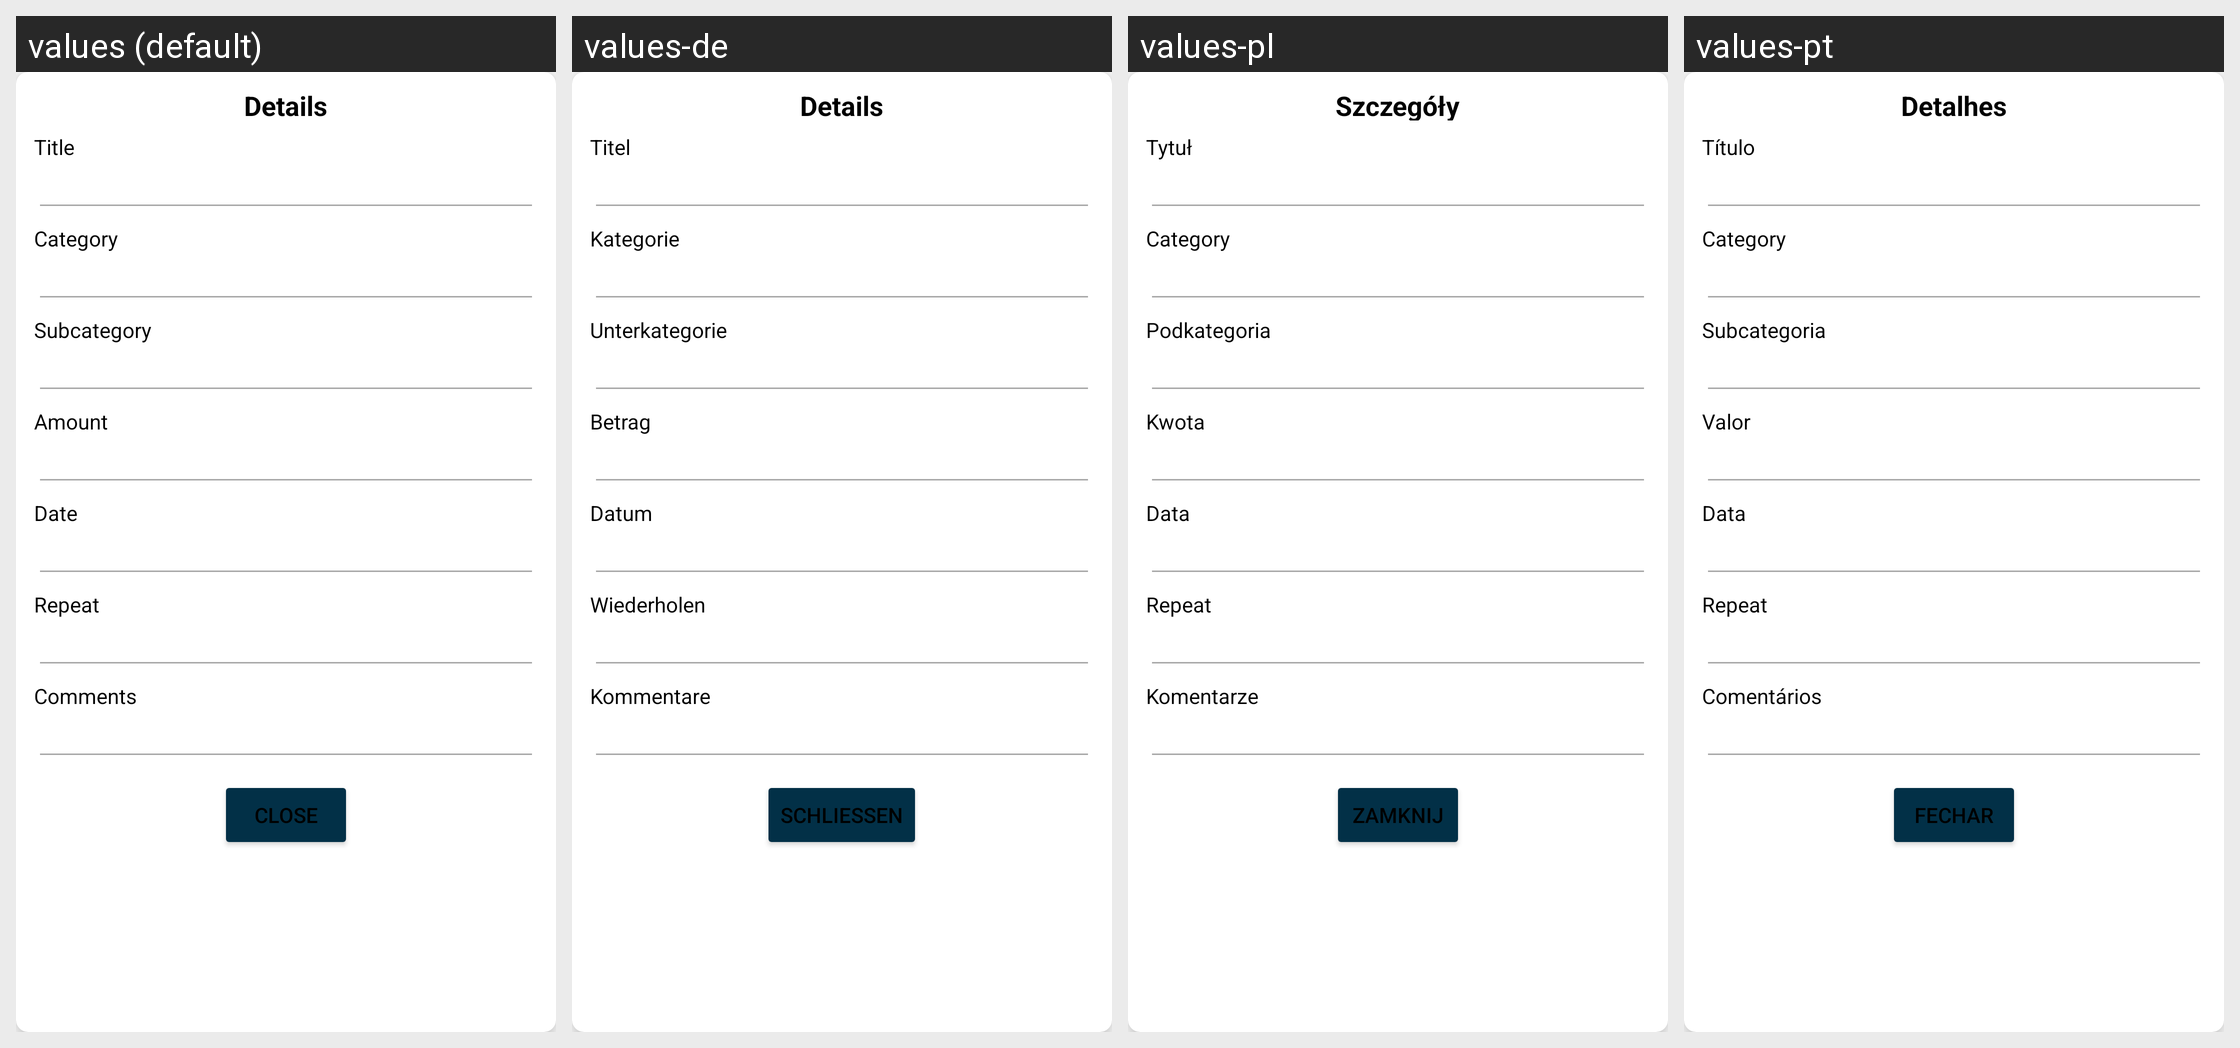

The Android screen above is rendered under several locales of the same app. Produce the string resources it draws, with the default and per-locale values.
Android screen res/layout/dialog_box_income_calendar.xml rendered under 4 locales, left to right: values (default), values-de, values-pl, values-pt. Device: Nexus 5 (rendered at 1080×1920; each locale shown at half size, 540×960, under a caption strip naming it); theme Theme.SmartStackBills.
Other locales in the repository, not shown: values-cs, values-es, values-fr, values-hu, values-in, values-it, values-nl, values-ro, values-tr, values-vi.
Strings drawn on this screen, with the default value and each locale's value (text and hints the layout hard-codes, and strings that could not be matched under every locale, appear in the picture but are not listed):

details
  values: Details
  values-de: Details
  values-pl: Szczegóły
  values-pt: Detalhes

title
  values: Title
  values-de: Titel
  values-pl: Tytuł
  values-pt: Título

categorydbx
  values: Category
  values-de: Kategorie
  values-pl: Category
  values-pt: Category

subcategory
  values: Subcategory
  values-de: Unterkategorie
  values-pl: Podkategoria
  values-pt: Subcategoria

amount
  values: Amount
  values-de: Betrag
  values-pl: Kwota
  values-pt: Valor

date
  values: Date
  values-de: Datum
  values-pl: Data
  values-pt: Data

repeat
  values: Repeat
  values-de: Wiederholen
  values-pl: Repeat
  values-pt: Repeat

comments
  values: Comments
  values-de: Kommentare
  values-pl: Komentarze
  values-pt: Comentários

close
  values: Close
  values-de: Schließen
  values-pl: Zamknij
  values-pt: Fechar
